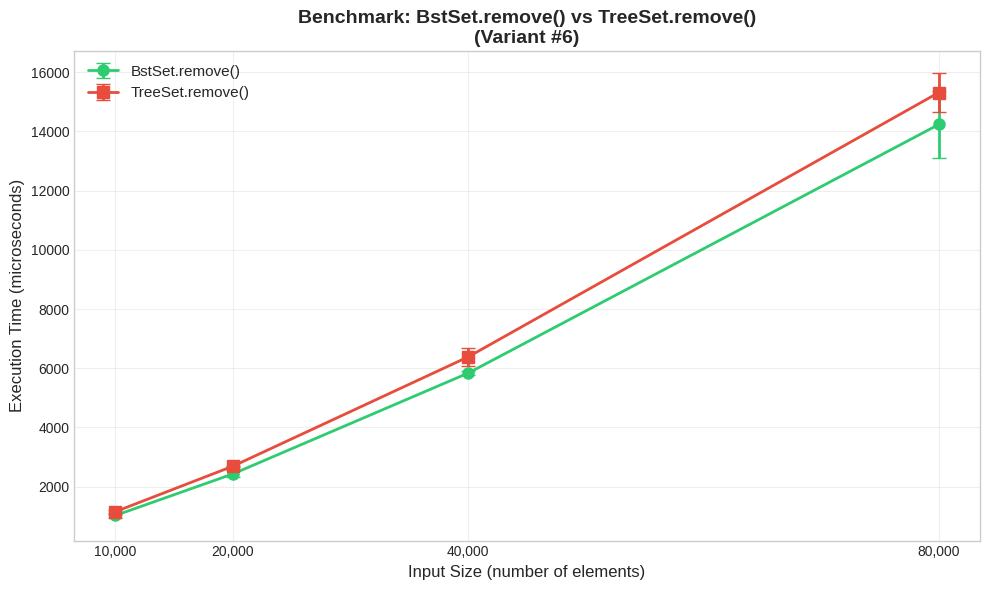
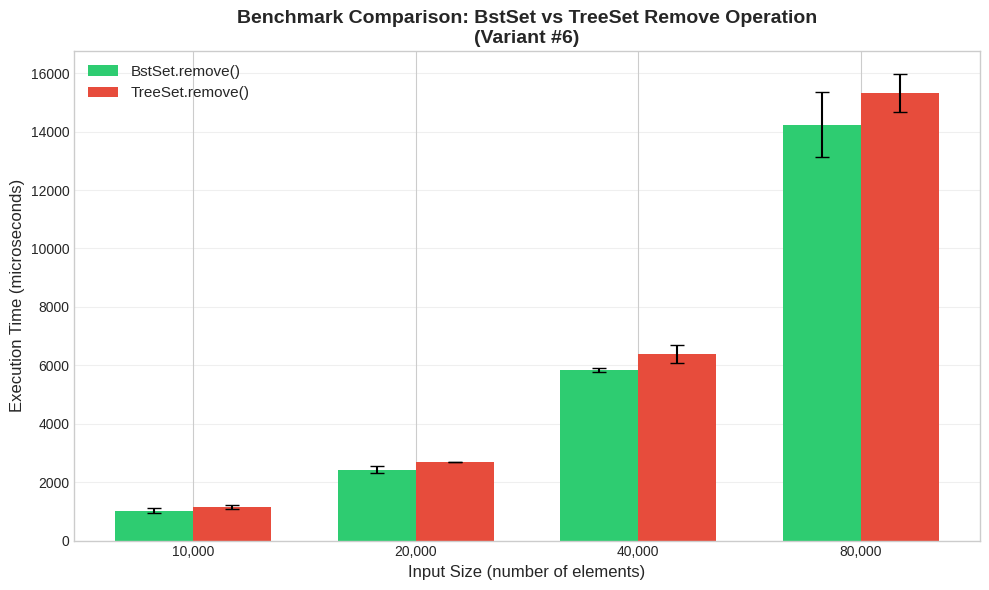

Write the Python code that produced these figures, in order.
#!/usr/bin/env python3
"""
Generate benchmark graphs for Lab 2 Report
Variant #6: BstSet.remove() vs TreeSet.remove()
"""

import matplotlib.pyplot as plt
import pandas as pd
import numpy as np

# Benchmark data
data = {
    'Input Size': [10000, 20000, 40000, 80000],
    'BstSet.remove()': [1028.026, 2432.713, 5837.389, 14232.249],
    'BstSet Error': [95.886, 116.857, 74.424, 1118.097],
    'TreeSet.remove()': [1155.936, 2693.423, 6384.907, 15311.066],
    'TreeSet Error': [60.977, 12.647, 300.402, 652.148]
}

df = pd.DataFrame(data)

# Set up the plot style
plt.style.use('seaborn-v0_8-whitegrid')
fig, ax = plt.subplots(figsize=(10, 6))

# Plot lines with error bars
x = df['Input Size']
ax.errorbar(x, df['BstSet.remove()'], yerr=df['BstSet Error'],
            marker='o', markersize=8, linewidth=2, capsize=5,
            label='BstSet.remove()', color='#2ecc71')
ax.errorbar(x, df['TreeSet.remove()'], yerr=df['TreeSet Error'],
            marker='s', markersize=8, linewidth=2, capsize=5,
            label='TreeSet.remove()', color='#e74c3c')

# Labels and title
ax.set_xlabel('Input Size (number of elements)', fontsize=12)
ax.set_ylabel('Execution Time (microseconds)', fontsize=12)
ax.set_title('Benchmark: BstSet.remove() vs TreeSet.remove()\n(Variant #6)', fontsize=14, fontweight='bold')

# Format x-axis
ax.set_xticks(x)
ax.set_xticklabels(['10,000', '20,000', '40,000', '80,000'])

# Legend
ax.legend(loc='upper left', fontsize=11)

# Grid
ax.grid(True, alpha=0.3)

# Tight layout
plt.tight_layout()

# Save the figure
plt.savefig('benchmark_graph.png', dpi=150, bbox_inches='tight')
plt.savefig('benchmark_graph.pdf', bbox_inches='tight')
print("Saved: benchmark_graph.png and benchmark_graph.pdf")

# Also create a bar chart comparison
fig2, ax2 = plt.subplots(figsize=(10, 6))

x_pos = np.arange(len(df['Input Size']))
width = 0.35

bars1 = ax2.bar(x_pos - width/2, df['BstSet.remove()'], width,
                yerr=df['BstSet Error'], label='BstSet.remove()',
                color='#2ecc71', capsize=5)
bars2 = ax2.bar(x_pos + width/2, df['TreeSet.remove()'], width,
                yerr=df['TreeSet Error'], label='TreeSet.remove()',
                color='#e74c3c', capsize=5)

ax2.set_xlabel('Input Size (number of elements)', fontsize=12)
ax2.set_ylabel('Execution Time (microseconds)', fontsize=12)
ax2.set_title('Benchmark Comparison: BstSet vs TreeSet Remove Operation\n(Variant #6)', fontsize=14, fontweight='bold')
ax2.set_xticks(x_pos)
ax2.set_xticklabels(['10,000', '20,000', '40,000', '80,000'])
ax2.legend(loc='upper left', fontsize=11)
ax2.grid(True, alpha=0.3, axis='y')

plt.tight_layout()
plt.savefig('benchmark_bar_chart.png', dpi=150, bbox_inches='tight')
plt.savefig('benchmark_bar_chart.pdf', bbox_inches='tight')
print("Saved: benchmark_bar_chart.png and benchmark_bar_chart.pdf")

# Print summary table
print("\n" + "="*60)
print("BENCHMARK RESULTS SUMMARY")
print("="*60)
print(df.to_string(index=False))
print("="*60)

# Calculate speedup
df['Speedup'] = df['TreeSet.remove()'] / df['BstSet.remove()']
print("\nBstSet speedup over TreeSet:")
for i, row in df.iterrows():
    print(f"  {int(row['Input Size']):,} elements: {row['Speedup']:.2f}x faster")
